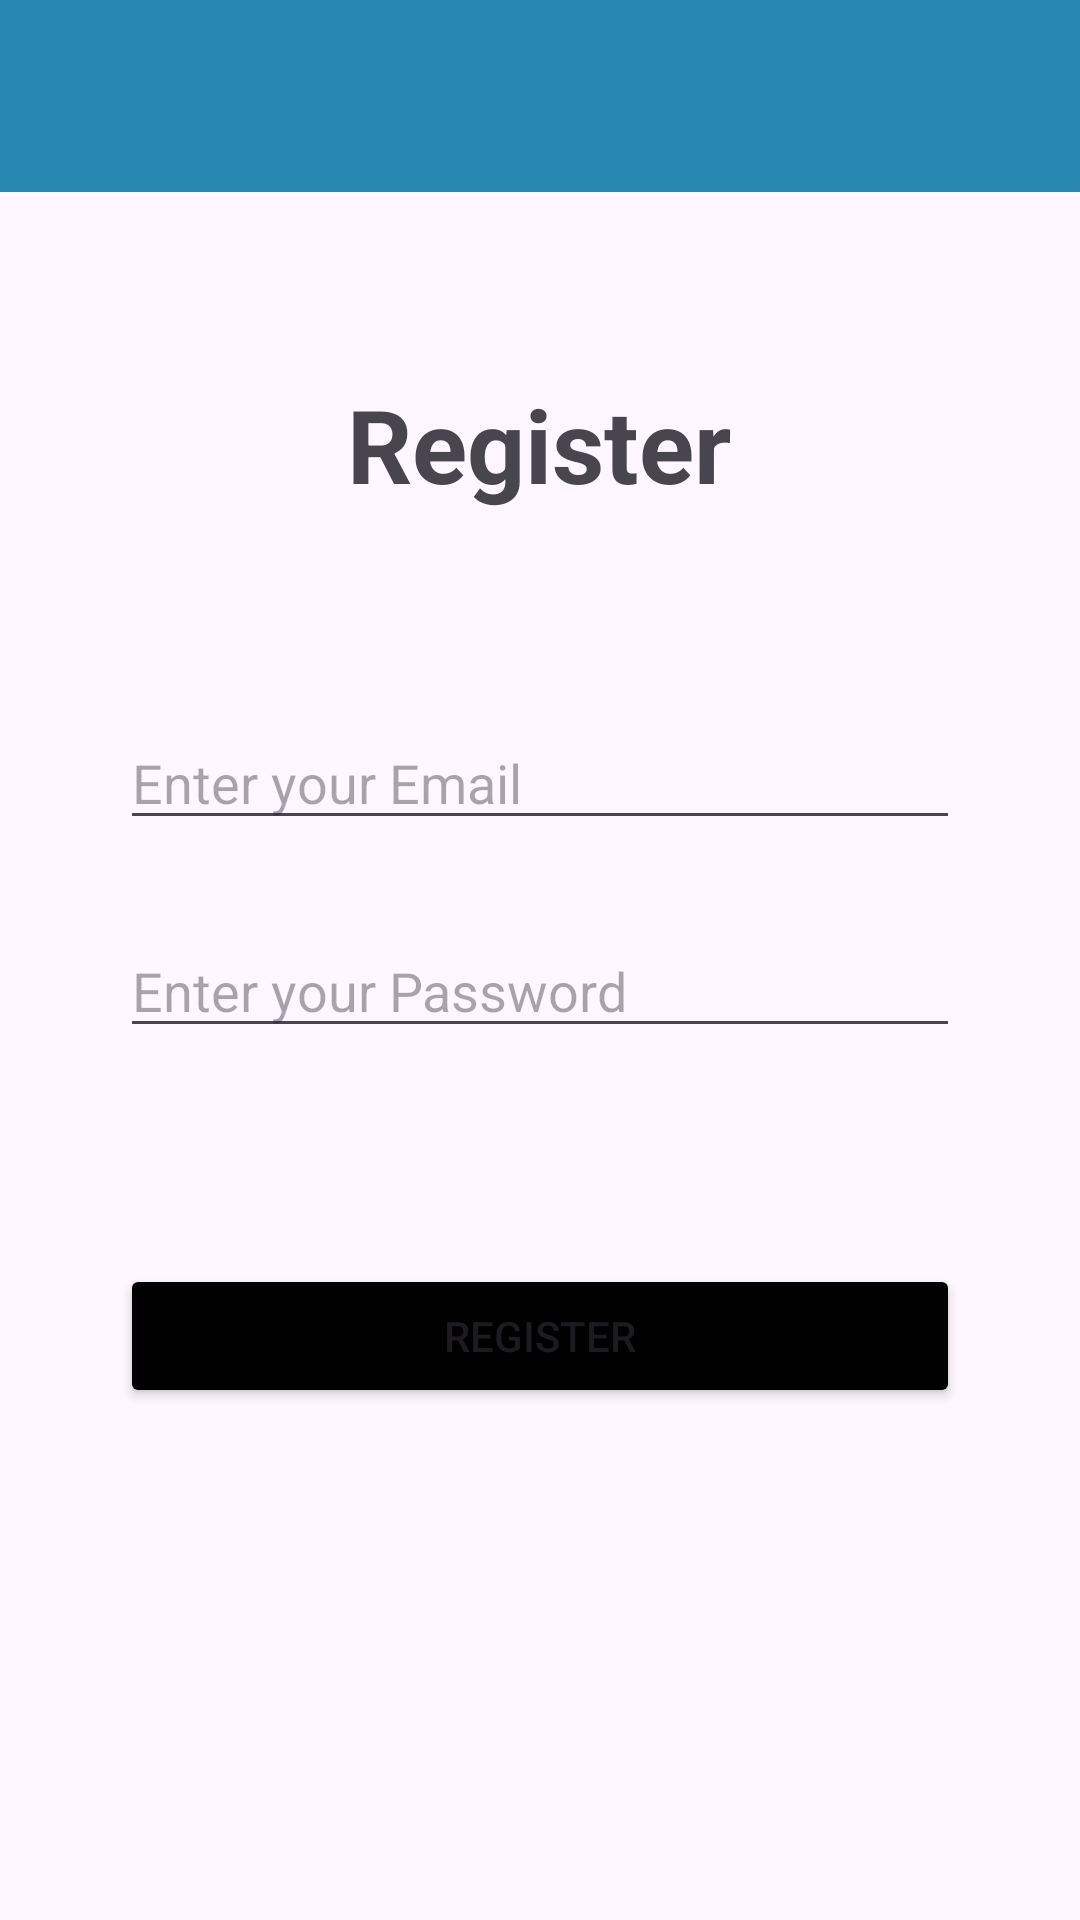

Produce the Android XML layout that renders to this screen, including the resource entries it uses.
<!-- AndroidManifest.xml: application theme Theme.FireStoreOwn -->
<!-- res/layout/activity_register_page.xml -->
<?xml version="1.0" encoding="utf-8"?>
<androidx.constraintlayout.widget.ConstraintLayout xmlns:android="http://schemas.android.com/apk/res/android"
    xmlns:app="http://schemas.android.com/apk/res-auto"
    xmlns:tools="http://schemas.android.com/tools"
    android:layout_width="match_parent"
    android:layout_height="match_parent"
    tools:context=".RegisterPage">

    <include
        android:id="@+id/toolBar"
        layout="@layout/toolbar"
        app:layout_constraintEnd_toEndOf="parent"
        app:layout_constraintStart_toStartOf="parent"
        app:layout_constraintTop_toTopOf="parent">

    </include>


    <TextView
        android:id="@+id/textView2"
        android:layout_width="wrap_content"
        android:layout_height="wrap_content"
        android:text="Register"
        android:textSize="34sp"
        android:textStyle="bold"
        app:layout_constraintBottom_toBottomOf="parent"
        app:layout_constraintEnd_toEndOf="parent"
        app:layout_constraintHorizontal_bias="0.498"
        app:layout_constraintStart_toStartOf="parent"
        app:layout_constraintTop_toTopOf="parent"
        app:layout_constraintVertical_bias="0.211" />

    <EditText
        android:id="@+id/email"
        android:layout_width="0dp"
        android:layout_height="wrap_content"
        android:layout_marginStart="40dp"
        android:layout_marginTop="68dp"
        android:layout_marginEnd="40dp"
        android:hint="Enter your Email"
        app:layout_constraintEnd_toEndOf="parent"
        app:layout_constraintHorizontal_bias="0.0"
        app:layout_constraintStart_toStartOf="parent"
        app:layout_constraintTop_toBottomOf="@+id/textView2" />

    <EditText
        android:id="@+id/password"
        android:layout_width="0dp"
        android:layout_height="wrap_content"
        android:layout_marginStart="40dp"
        android:layout_marginTop="28dp"
        android:layout_marginEnd="40dp"
        android:hint="Enter your Password"
        android:inputType="textPassword"
        app:layout_constraintEnd_toEndOf="parent"
        app:layout_constraintHorizontal_bias="0.0"
        app:layout_constraintStart_toStartOf="parent"
        app:layout_constraintTop_toBottomOf="@+id/email" />

    <Button
        android:id="@+id/login"
        android:layout_width="0dp"
        android:layout_height="wrap_content"
        android:layout_marginStart="40dp"
        android:layout_marginTop="72dp"
        android:layout_marginEnd="40dp"
        android:backgroundTint="#000000"
        android:text="Register"
        app:layout_constraintEnd_toEndOf="parent"
        app:layout_constraintStart_toStartOf="parent"
        app:layout_constraintTop_toBottomOf="@+id/password" />

    <ProgressBar
        android:id="@+id/progressbar"
        android:layout_width="wrap_content"
        android:layout_height="wrap_content"
        android:layout_marginTop="88dp"
        android:visibility="gone"
        app:layout_constraintEnd_toEndOf="parent"
        app:layout_constraintHorizontal_bias="0.498"
        app:layout_constraintStart_toStartOf="parent"
        app:layout_constraintTop_toBottomOf="@+id/login" />

</androidx.constraintlayout.widget.ConstraintLayout>
<!-- res/layout/toolbar.xml (included above) -->
<?xml version="1.0" encoding="utf-8"?>
<androidx.appcompat.widget.Toolbar xmlns:android="http://schemas.android.com/apk/res/android"
    android:layout_width="match_parent"
    android:layout_height="wrap_content"
    xmlns:app="http://schemas.android.com/apk/res-auto"
    android:background="#2988B2"
    android:elevation="4dp"
    android:theme="@style/ThemeOverlay.AppCompat.Dark.ActionBar"
    app:popupTheme="@style/ThemeOverlay.AppCompat.Light" >




</androidx.appcompat.widget.Toolbar>
<!-- resources referenced by this layout -->
<resources>
  <style name="Theme.FireStoreOwn" parent="Base.Theme.FireStoreOwn" />
  <style name="Base.Theme.FireStoreOwn" parent="Theme.Material3.DayNight.NoActionBar">
          
          
      </style>
</resources>
